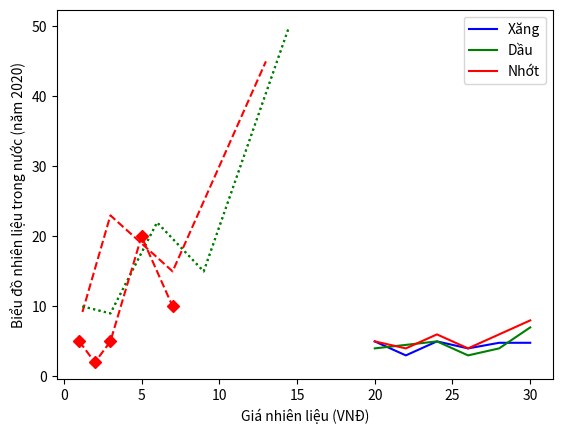

Python code for this plot:
# -*- coding: utf-8 -*-
"""2100008197_PhanChiHieu_Lab1.ipynb

Automatically generated by Colab.

Original file is located at
    https://colab.research.google.com/drive/1THZoXqDHQE71m7ylum7snNLwpohhXJw4
"""



"""1.	Vẽ biểu đồ Line nét chấm dotted và có màu xanh"""

import matplotlib.pyplot as plt
import numpy as np

x_points_2=np.array([1.2,3,6,9,14.5])
y_points_2=np.array([10,9,22,15,50])

plt.plot(x_points_2,y_points_2,linestyle='dotted',c='g')
plt.show();

"""2.	Kết hợp vẽ 2 Lines để hiển thị kết quả sau:"""

import matplotlib.pyplot as plt
import numpy as np

x_points_2=np.array([1.2,3,6,9,14.5])
y_points_2=np.array([10,9,22,15,50])
x_points = np.array([1.2,3,7,13])
y_points = np.array([9.2,23,15,45])
plt.plot(x_points,y_points,'r--')
plt.plot(x_points_2,y_points_2,linestyle='dotted',c='g')
plt.show();

"""3.	Vẽ Line có đỉnh hình vuông và nét dứt màu đỏ hiển thị kết quả sau:"""

import matplotlib.pyplot as plt
import numpy as np
x_points_1=np.array([1,2,3,5,7])
y_points_1=np.array([5,2,5,20,10])
plt.plot(x_points_1,y_points_1,'rD--')
plt.show();

"""4.	Vẽ biểu đồ sau để hiển thị sự tăng giảm của Giá nhiên liệu trong năm 2020:


"""

import matplotlib.pyplot as plt
import numpy as np
x = np.array([20,22,24,26,28,30])
y_points_1 = np.array([5,3,5,4,4.8,4.8])
y_points_2 = np.array([4,4.5,5,3,4,7])
y_points_3 = np.array([5,4,6,4,6,8])
plt.plot(x, y_points_1,'b', label="Xăng")
plt.plot(x,y_points_2,'g', label="Dầu")
plt.plot(x,y_points_3,'r', label="Nhớt" )
plt.legend()
plt.xlabel("Giá nhiên liệu (VNĐ)")
plt.ylabel("Biểu đồ nhiên liệu trong nước (năm 2020)")
plt.show()

